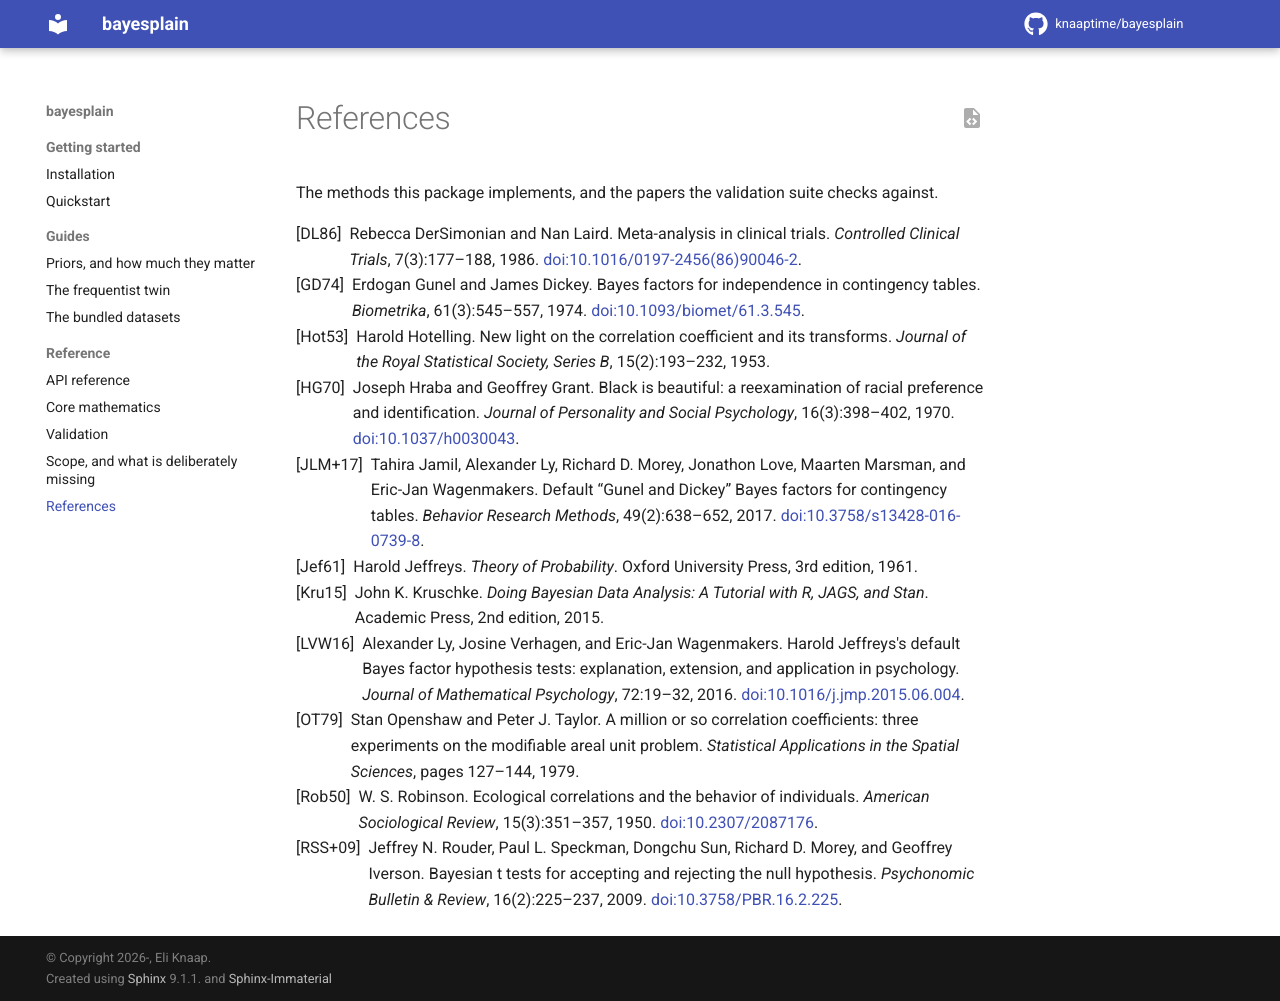

repository: knaaptime/bayesplain · page: dev/references.html · generator: sphinx

# References

The methods this package implements, and the papers the validation suite
checks against.

```{bibliography}
:all:
```
